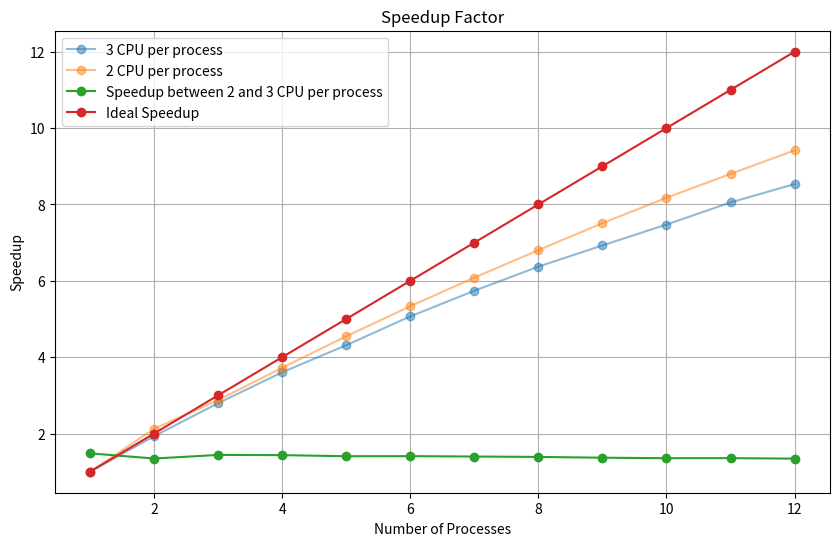

Source code (Python):
import matplotlib.pyplot as plt

# Data from your runs
num_processes = [1, 2, 3, 4, 5, 6, 7, 8, 9, 10, 11, 12]
total_time = [72.423049, 37.536633, 25.916324, 20.094225, 16.790881, 14.289587, 12.618107, 11.367447, 10.455602, 9.690616, 8.993552,8.487447]

cpu_times2 = [107.300872, 50.511627, 37.307072, 28.826871, 23.598278, 20.115822, 17.636118, 15.773798, 14.288694, 13.125150, 12.193178, 11.395369]

cross_time = []

cross_time.append(cpu_times2[0] / total_time[0])

# Calculate speedup
for i in range(1, len(total_time)):
    cross_time.append(cpu_times2[i] / total_time[i])
    total_time[i] = total_time[0] / total_time[i]
    cpu_times2[i] = cpu_times2[0] / cpu_times2[i]

total_time[0] = 1
cpu_times2[0] = 1

ideal_speedup = num_processes

# Plotting
plt.figure(figsize=(10, 6))
plt.plot(num_processes, total_time, marker='o', linestyle='-', alpha=0.5, color='#1f77b4', label='3 CPU per process')

# plot cpu_times2

plt.plot(num_processes, cpu_times2, marker='o', linestyle='-', alpha=0.5, color='#ff7f0e', label='2 CPU per process')

plt.plot(num_processes, cross_time, marker='o', linestyle='-', alpha=1, color='#2ca02c', label='Speedup between 2 and 3 CPU per process')

ideal_speedup = num_processes

plt.plot(num_processes, ideal_speedup, marker='o', linestyle='-', alpha=1, color='#d62728', label='Ideal Speedup')

# plt.plot(num_processes, ideal_speedup, marker='o', linestyle='-', alpha=1, color='#d62728', label='Ideal Speedup')


plt.title('Speedup Factor')
plt.xlabel('Number of Processes')
plt.ylabel('Speedup')
plt.legend()
plt.grid(True)
plt.show()
